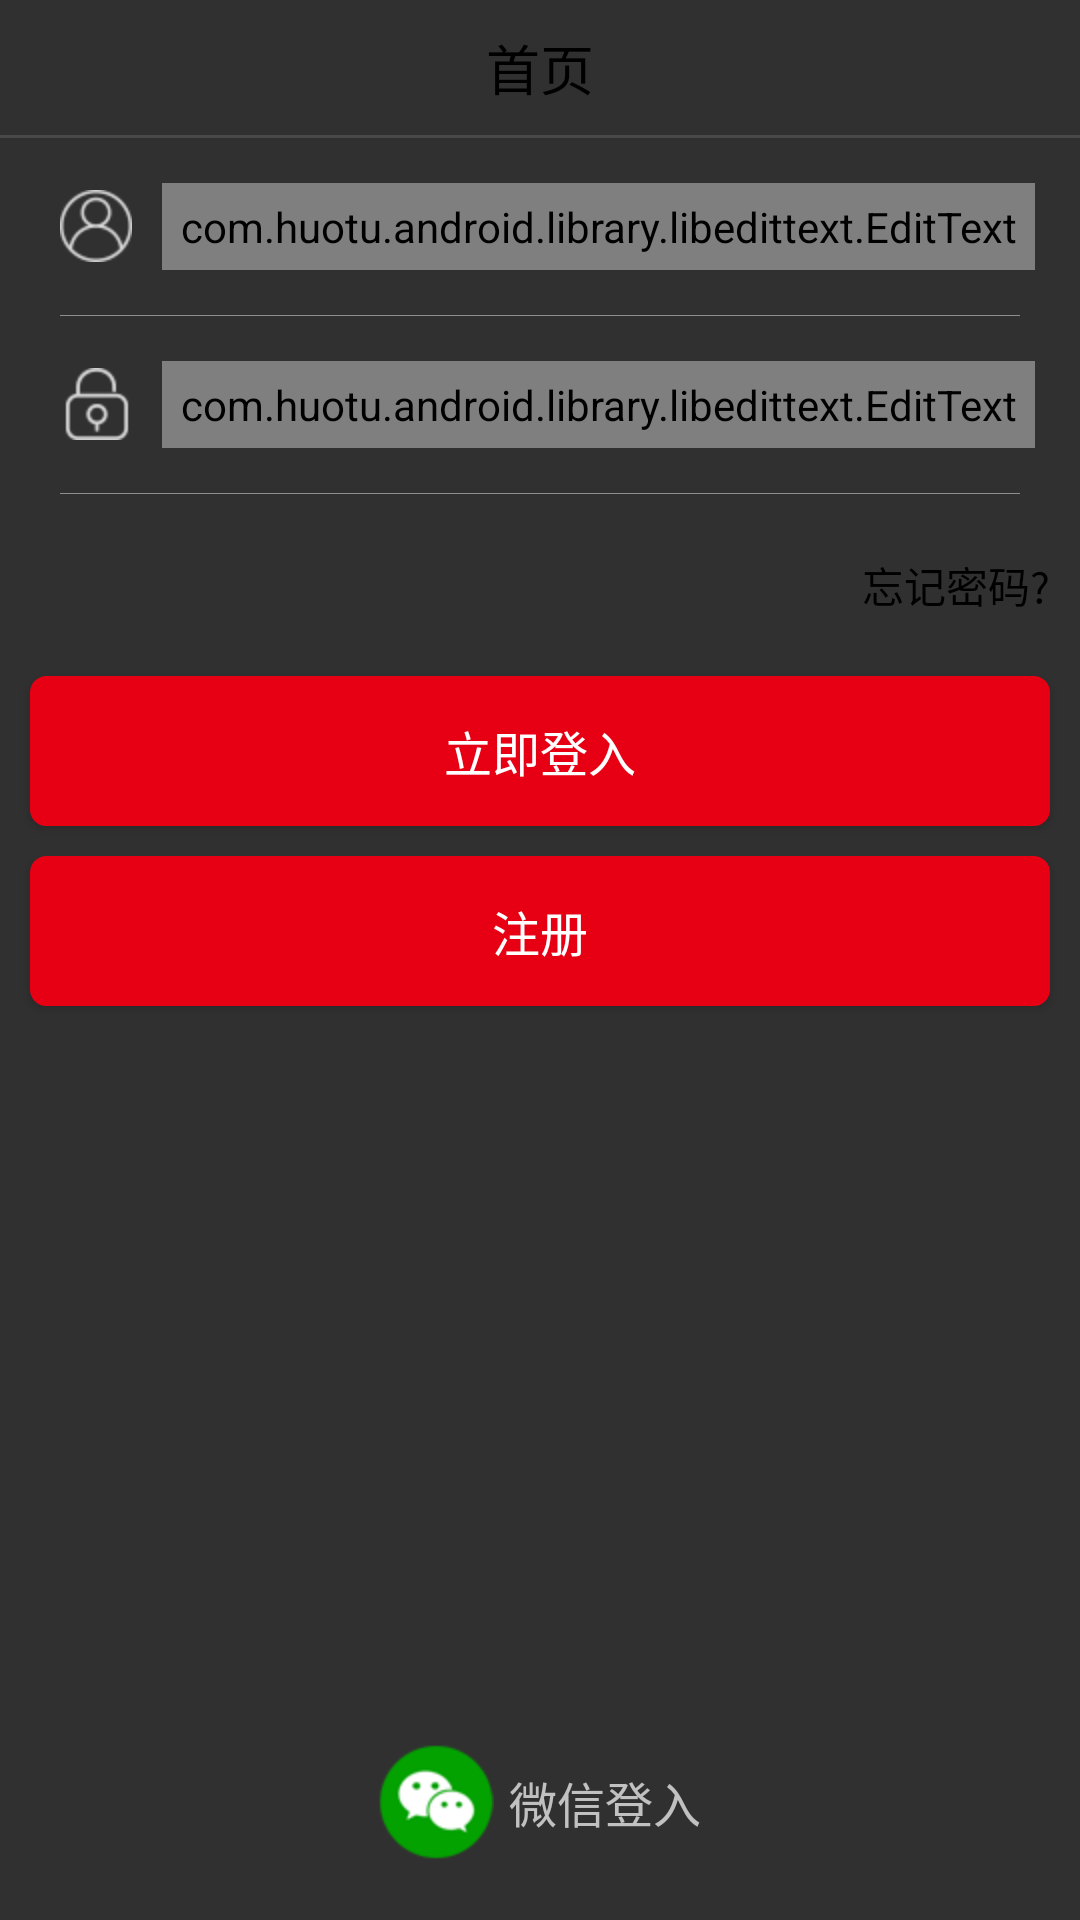

Write the Android layout XML for this screen, with the resource values it uses.
<!-- AndroidManifest.xml: application theme AppTheme -->
<!-- res/layout/activity_login.xml -->
<?xml version="1.0" encoding="utf-8"?>
<LinearLayout
    android:id="@+id/titleLayoutL"
    xmlns:App="http://schemas.android.com/apk/res-auto"
    xmlns:android="http://schemas.android.com/apk/res/android"
    android:layout_width="match_parent"
    android:layout_height="match_parent"
    android:fitsSystemWindows="true"
    android:orientation="vertical">

    <include layout="@layout/common_top"/>

    <RelativeLayout
        android:layout_width="match_parent"
        android:layout_height="wrap_content"
        android:layout_margin="@dimen/padding_15">

        <ImageView
            android:id="@+id/iv_id"
            android:layout_width="wrap_content"
            android:layout_height="wrap_content"
            android:layout_centerVertical="true"
            android:layout_marginLeft="@dimen/padding_5"
            android:src="@mipmap/btn_user"/>

        <com.huotu.android.library.libedittext.EditText
            android:id="@+id/edt_phone_number"
            style="@style/CyEditTextStyle"
            android:layout_width="match_parent"
            android:layout_height="wrap_content"
            android:layout_centerVertical="true"
            android:layout_marginLeft="@dimen/padding_10"
            android:layout_toRightOf="@id/iv_id"
            android:inputType="phone"
            android:focusable="true"
            android:hint="手机号码"
            android:maxLength="11"
            android:padding="@dimen/padding_5"
            android:textSize="@dimen/content_text"
            App:style="transparent"/>
    </RelativeLayout>

    <TextView
        android:layout_width="match_parent"
        android:layout_height="1px"
        android:layout_marginLeft="20dp"
        android:layout_marginRight="20dp"
        android:background="@color/color_gray"/>

    <RelativeLayout
        android:layout_width="match_parent"
        android:layout_height="wrap_content"
        android:layout_margin="@dimen/padding_15">

        <ImageView
            android:id="@+id/iv_psw"
            android:layout_width="wrap_content"
            android:layout_height="wrap_content"
            android:layout_centerVertical="true"
            android:layout_marginLeft="@dimen/padding_5"
            android:src="@mipmap/btn_psw"/>

        <com.huotu.android.library.libedittext.EditText
            android:id="@+id/edt_password"
            style="@style/CyEditTextStyle"
            android:layout_width="match_parent"
            android:layout_height="wrap_content"
            android:layout_centerVertical="true"
            android:layout_marginLeft="@dimen/padding_10"
            android:layout_toRightOf="@id/iv_psw"
            android:hint="登入密码"
            android:inputType="textPassword"
            android:maxLength="18"
            android:padding="@dimen/padding_5"
            android:textSize="@dimen/content_text"
            App:style="transparent"/>
    </RelativeLayout>

    <TextView
        android:layout_width="match_parent"
        android:layout_height="1px"
        android:layout_marginLeft="20dp"
        android:layout_marginRight="20dp"
        android:background="@color/color_gray"/>

    <RelativeLayout
        android:layout_width="match_parent"
        android:layout_height="wrap_content"
        android:layout_marginTop="10dp"
        android:padding="@dimen/padding_5">

        

        <TextView
            android:id="@+id/tv_password"
            android:layout_width="wrap_content"
            android:layout_height="wrap_content"
            android:padding="@dimen/padding_5"
            android:layout_alignParentRight="true"
            android:layout_centerInParent="true"
            android:textColor="@color/title_black"
            android:text="忘记密码?"/>
    </RelativeLayout>

    <Button
        android:id="@+id/btn_login"
        style="@style/ButtonLayout"
        android:layout_marginTop="@dimen/padding_10"
        android:text="立即登入"
        android:textColor="@android:color/white"/>

    <Button
        android:id="@+id/btn_register"
        style="@style/ButtonLayout"
        android:layout_marginTop="@dimen/padding_10"
        android:text="注册"
        android:textColor="@android:color/white"/>

    <RelativeLayout
        android:layout_width="match_parent"
        android:layout_height="match_parent">

        <RelativeLayout
            android:id="@+id/login_wechat"
            android:background="@drawable/bt_press_selector"
            android:layout_width="wrap_content"
            android:layout_height="wrap_content"
            android:layout_alignParentBottom="true"
            android:layout_marginBottom="@dimen/padding_20"
            android:layout_centerInParent="true">

            <ImageView
                android:id="@+id/iv_wechat"
                android:layout_width="wrap_content"
                android:layout_height="wrap_content"
                android:src="@mipmap/logo_wechat"/>

            <TextView
                android:layout_width="wrap_content"
                android:layout_height="wrap_content"
                android:layout_centerVertical="true"
                android:layout_marginLeft="@dimen/padding_5"
                android:layout_toRightOf="@id/iv_wechat"
                android:text="微信登入"
                android:textSize="@dimen/content_text"/>
        </RelativeLayout>
    </RelativeLayout>
</LinearLayout>
<!-- res/layout/common_top.xml (included above) -->
<?xml version="1.0" encoding="utf-8"?>
<LinearLayout xmlns:android="http://schemas.android.com/apk/res/android"
              android:layout_width="match_parent"

              android:layout_height="46dp"
              android:orientation="vertical">

    <LinearLayout
        android:layout_width="match_parent"
        android:layout_height="45dp"
        android:gravity="center_vertical"
        android:orientation="horizontal">

        <RelativeLayout
            android:id="@+id/rl_left"
            android:layout_width="50dp"
            android:layout_height="46dp"
            android:background="@drawable/bt_press_selector"
            android:gravity="center">

            <ImageView
                android:id="@+id/title_left"
                android:layout_width="30dp"
                android:layout_height="30dp"
                android:minWidth="54dp"/>
        </RelativeLayout>

        <TextView
            android:id="@+id/title_tv"
            android:layout_width="0dp"
            android:layout_height="wrap_content"
            android:layout_gravity="center"
            android:layout_weight="1"
            android:gravity="center"
            android:text="首页"
            android:textColor="@color/title_black"
            android:textSize="18sp"/>

        <RelativeLayout
            android:id="@+id/rl_right"
            android:layout_width="50dp"
            android:layout_height="46dp"
            android:background="@drawable/bt_press_selector"
            android:gravity="center">

            <ImageView
                android:id="@+id/title_right"
                android:layout_width="30dp"
                android:layout_height="30dp"
                android:minWidth="54dp"/>
        </RelativeLayout>
    </LinearLayout>

    <View
        android:layout_width="match_parent"
        android:layout_height="1dp"
        android:background="?android:listDivider"/>


</LinearLayout>
<!-- resources referenced by this layout -->
<resources>
  <color name="color_gray">#ff8e8e8e</color>
  <color name="title_black">#000000</color>
  <dimen name="content_text">16dp</dimen>
  <dimen name="padding_10">10dp</dimen>
  <dimen name="padding_15">15dp</dimen>
  <dimen name="padding_20">20dp</dimen>
  <dimen name="padding_5">5dp</dimen>
  <!-- drawable bt_press_selector (drawable) -->
  <?xml version="1.0" encoding="UTF-8"?>
  <selector xmlns:android="http://schemas.android.com/apk/res/android">
  
      <item android:state_pressed="false" android:drawable="@android:color/transparent"></item>
      <item android:state_pressed="true" android:drawable="@color/transparent_black"></item>
      
  </selector>
  <!-- mipmap btn_psw: png bitmap (mipmap-hdpi, 1142 bytes) -->
  <!-- mipmap btn_user: png bitmap (mipmap-hdpi, 1253 bytes) -->
  <!-- mipmap logo_wechat: png bitmap (mipmap-hdpi, 3445 bytes) -->
  <style name="ButtonLayout">
          <item name="android:layout_width">match_parent</item>
          <item name="android:layout_height">50dp</item>
          <item name="android:layout_marginLeft">@dimen/padding_10</item>
          <item name="android:layout_marginRight">@dimen/padding_10</item>
          <item name="android:background">@drawable/login_bg</item>
          <item name="android:gravity">center</item>
          <item name="android:padding">8dp</item>
          <item name="android:textSize">@dimen/content_text</item>
      </style>
  <style name="CyEditTextStyle" parent="android:Theme.Light"> 
      </style>
  <style name="AppTheme" parent="Theme.AppCompat">
          
          <item name="colorPrimary">@color/colorPrimary</item>
          <item name="colorPrimaryDark">@color/colorPrimaryDark</item>
          <item name="colorAccent">@color/colorAccent</item>
      </style>
  <color name="transparent_black">#2000</color>
  <!-- drawable login_bg (drawable) -->
  <?xml version="1.0" encoding="UTF-8"?>
  <shape xmlns:android="http://schemas.android.com/apk/res/android"
      android:shape="rectangle" >
  
      <solid android:color="#E70014" />
  
      <corners
          android:topLeftRadius="@dimen/corner_radiu"
          android:topRightRadius="@dimen/corner_radiu"
          android:bottomLeftRadius="@dimen/corner_radiu"
          android:bottomRightRadius="@dimen/corner_radiu" />
      <stroke
          android:width="1dp"
          android:color="#E70014" />
  
  </shape>
  <color name="colorPrimary">#3F51B5</color>
  <color name="colorPrimaryDark">#303F9F</color>
  <color name="colorAccent">#FF4081</color>
  <dimen name="corner_radiu">5dp</dimen>
</resources>
